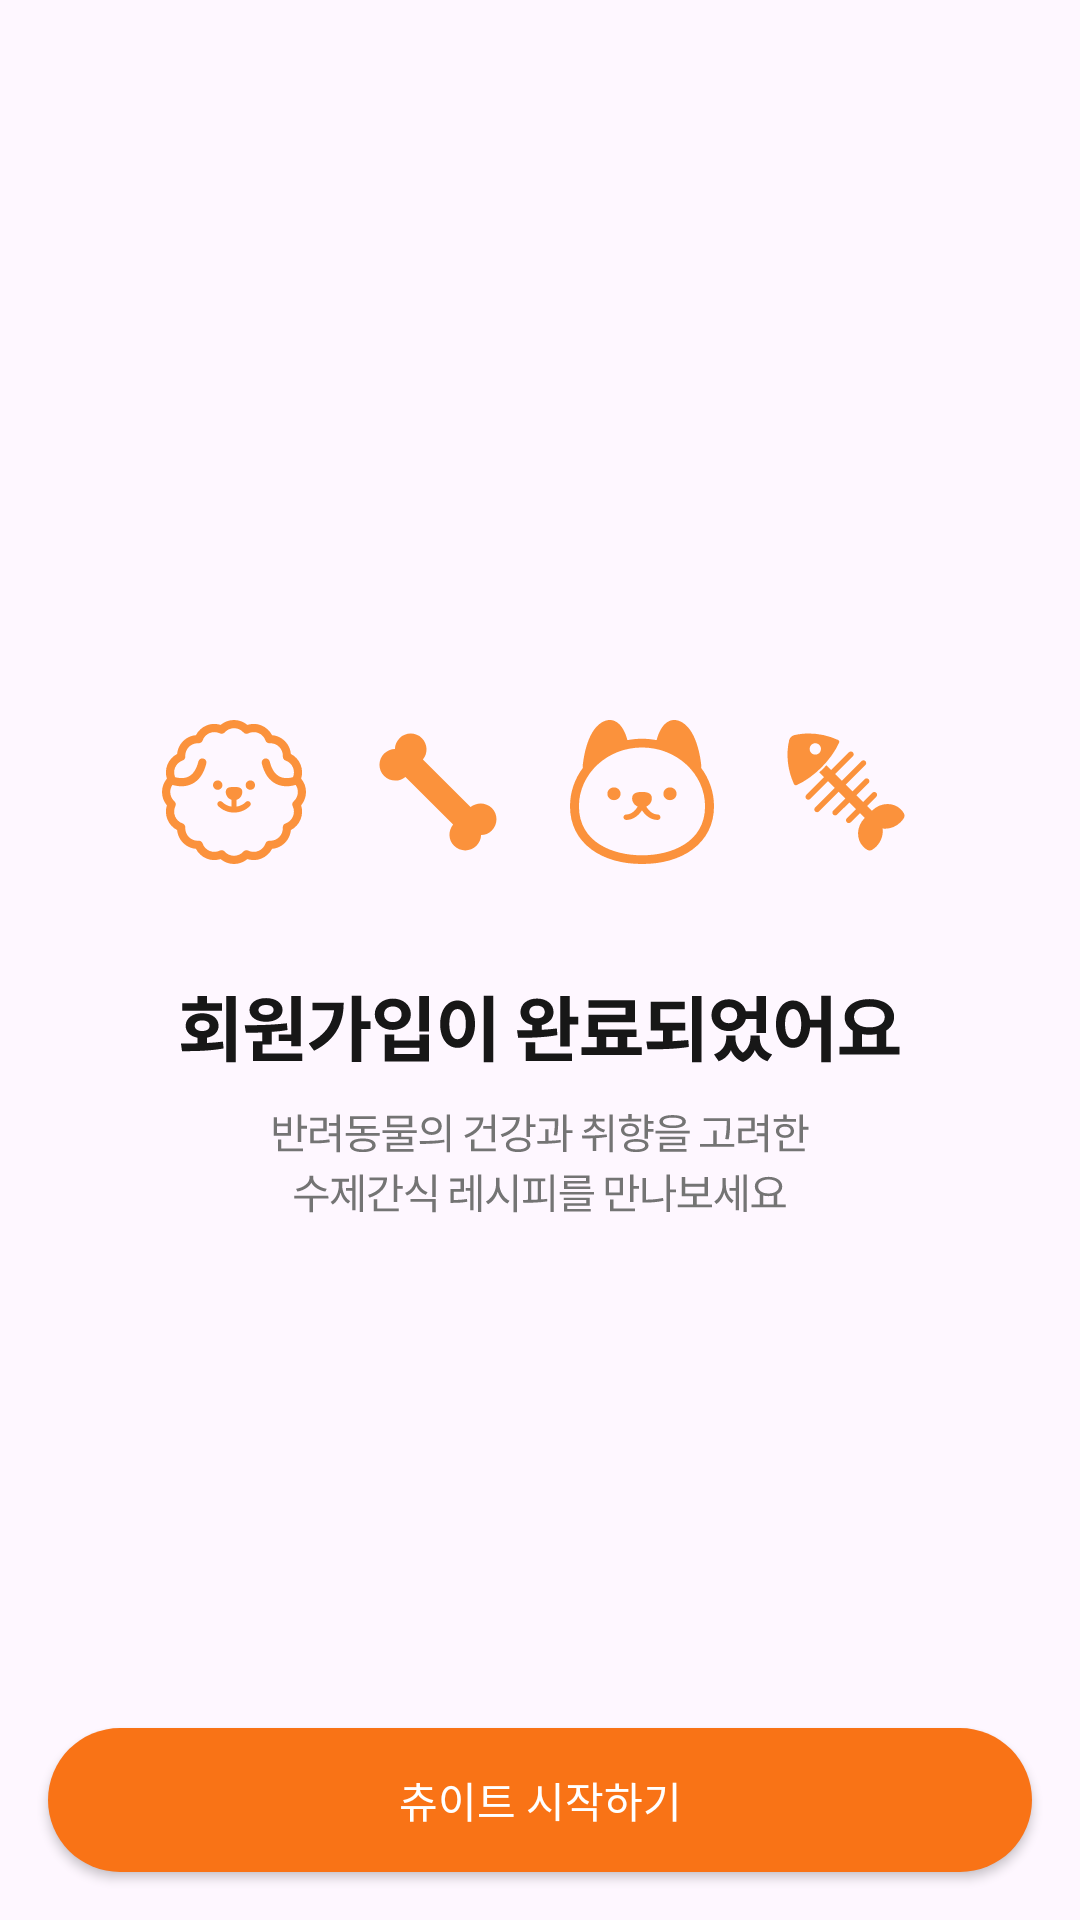

Reconstruct the res/layout file that produces this screen, plus the resources it refers to.
<!-- AndroidManifest.xml: application theme Theme.Chewite -->
<!-- res/layout/fragment_signup_finish.xml -->
<?xml version="1.0" encoding="utf-8"?>
<androidx.constraintlayout.widget.ConstraintLayout xmlns:android="http://schemas.android.com/apk/res/android"
    xmlns:app="http://schemas.android.com/apk/res-auto"
    android:layout_width="match_parent"
    android:layout_height="match_parent">
    
    <ImageView
        android:id="@+id/signup_finish_image_imageview"
        android:layout_width="252dp"
        android:layout_height="48dp"
        app:layout_constraintStart_toStartOf="parent"
        app:layout_constraintEnd_toEndOf="parent"
        app:layout_constraintTop_toTopOf="parent"
        android:layout_marginTop="240dp"
        android:src="@drawable/signup_finish_image"/>

    <ImageView
        android:id="@+id/signup_finish_title_imageview"
        android:layout_width="328dp"
        android:layout_height="80dp"
        android:layout_marginTop="40dp"
        android:src="@drawable/signup_finish_title"

        app:layout_constraintEnd_toEndOf="parent"
        app:layout_constraintStart_toStartOf="parent"
        app:layout_constraintTop_toBottomOf="@id/signup_finish_image_imageview" />

    <Button
        android:id="@+id/next_button"
        android:layout_width="328dp"
        android:layout_height="48dp"
        android:layout_marginHorizontal="16dp"
        android:layout_marginBottom="16dp"
        android:background="@drawable/signup_bottom_button_selector"
        android:fontFamily="@font/spoqa_han_sans_neo_regular"
        android:lineHeight="24dp"
        android:text="츄이트 시작하기"
        android:textColor="@color/signup_bottom_button_text_color_selector"
        android:textSize="14sp"
        app:backgroundTint="@null"
        app:layout_constraintBottom_toBottomOf="parent"
        app:layout_constraintEnd_toEndOf="parent"
        app:layout_constraintStart_toStartOf="parent" />

</androidx.constraintlayout.widget.ConstraintLayout>
<!-- resources referenced by this layout -->
<resources>
  <!-- drawable signup_bottom_button_selector (drawable) -->
  <selector xmlns:android="http://schemas.android.com/apk/res/android">
      <item android:state_enabled="false" android:drawable="@drawable/signup_bottom_button_disabled_background"/>
      <item android:drawable="@drawable/signup_bottom_button_enabled_background"/>
  </selector>
  <!-- drawable signup_finish_image: vector/xml drawable (drawable, 9435 chars, omitted) -->
  <!-- drawable signup_finish_title: vector/xml drawable (drawable, 13997 chars, omitted) -->
  <style name="Theme.Chewite" parent="Theme.Material3.DayNight.NoActionBar" />
  <!-- drawable signup_bottom_button_disabled_background (drawable) -->
  <?xml version="1.0" encoding="utf-8"?>
  <ripple xmlns:android="http://schemas.android.com/apk/res/android"
      android:color="?attr/colorControlHighlight">
      <item>
          <shape android:shape="rectangle">
              <solid android:color="@color/gray_100" />   
              <corners android:radius="100dp" />   
          </shape>
      </item>
  </ripple>
  <!-- drawable signup_bottom_button_enabled_background (drawable) -->
  <?xml version="1.0" encoding="utf-8"?>
  <ripple xmlns:android="http://schemas.android.com/apk/res/android"
      android:color="?attr/colorControlHighlight">
      
      <item>
          <shape android:shape="rectangle">
              <solid android:color="#F97316" />   
              <corners android:radius="100dp" />   
          </shape>
      </item>
  
      
      <item android:id="@android:id/mask">
          <shape android:shape="rectangle">
              <solid android:color="@android:color/white"/>
              <corners android:radius="100dp"/>
          </shape>
      </item>
  </ripple>
</resources>
